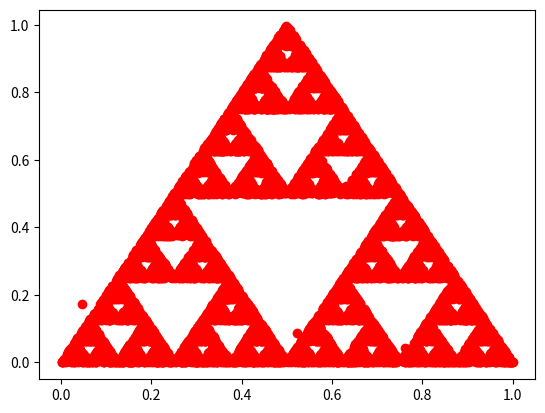

Here is the Python script that generated this plot:
import random
import matplotlib.pyplot as plt

def f1(x,y):
    return x/2, y/2

def f2(x,y):
    return x/2+0.5, y/2

def f3(x,y):
    return x/2+0.25, y/2+0.5

fig = plt.figure()
ax = fig.add_subplot(111)

x,y = random.random(), random.random()
for i in range(1, 10000):
    ax.plot(x, y, 'ro')
    x,y = random.choice([f1, f2, f3])(x,y)


plt.show()